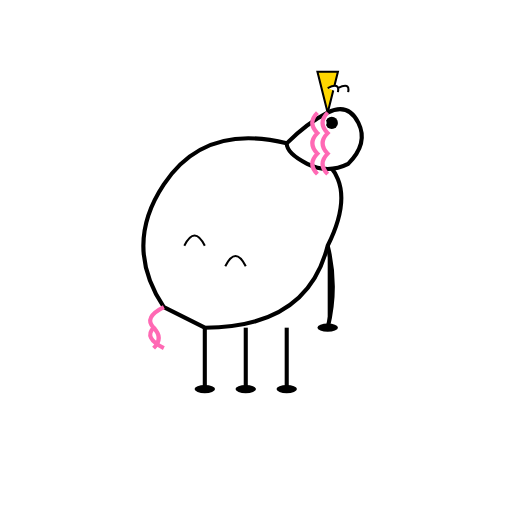
t = 0.00 s
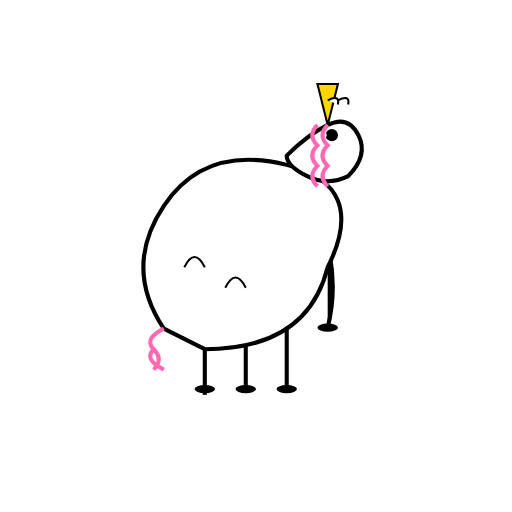
t = 0.28 s
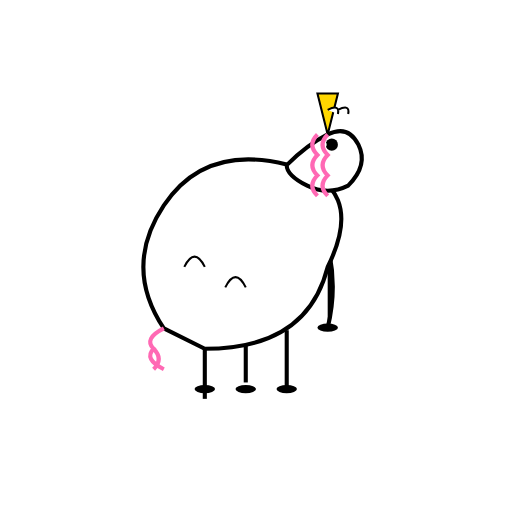
t = 0.53 s
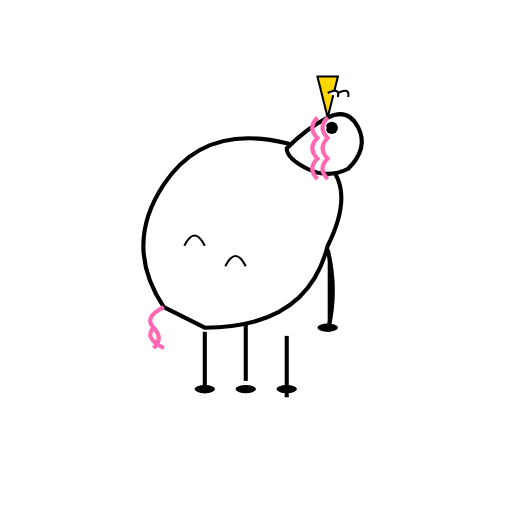
t = 0.80 s
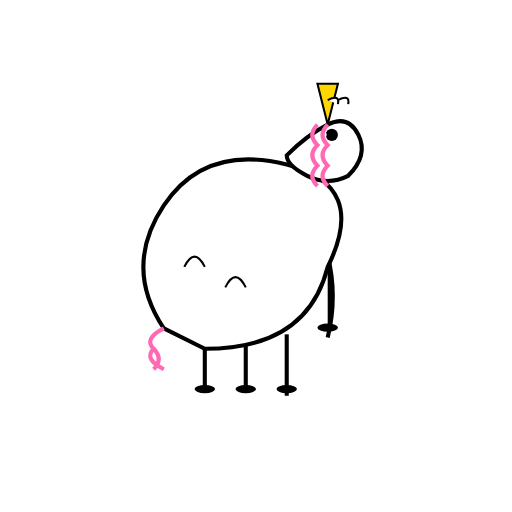
t = 1.08 s
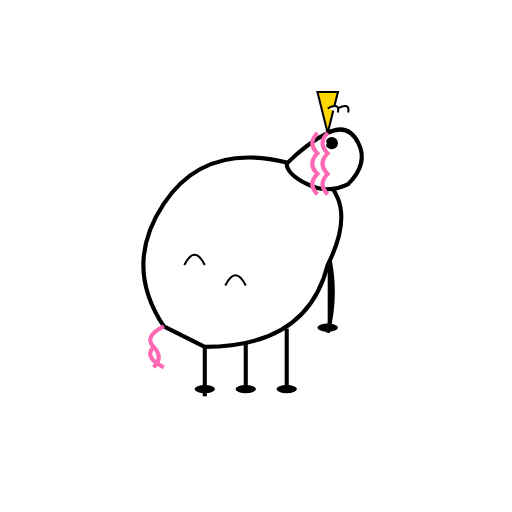
t = 1.35 s

The animated SVG that drew these frames (rendered in a browser with its animation timeline set to each time). Animation: 6 SMIL elements (animate=4,animateTransform=2); one cycle of 1.60 s, repeats indefinitely.

<?xml version="1.0" encoding="UTF-8"?>
<svg width="250" height="250" viewBox="0 0 250 250" 
    xmlns="http://www.w3.org/2000/svg"
    xmlns:xlink="http://www.w3.org/1999/xlink">
    
    <defs>
        <g id="Unicorn_base_character">
            <!-- Steady Legs Group -->
            <g>
                <path d="M100,160 L100,190" stroke="#000" stroke-width="2">
                    <animate attributeName="d" values="M100,160 L100,190; M100,165 L100,195; M100,160 L100,190" dur="1s" begin="0" repeatCount="indefinite"/>
                </path>
                <path d="M120,160 L120,190" stroke="#000" stroke-width="2">
                    <animate attributeName="d" values="M120,160 L120,190; M120,155 L120,185; M120,160 L120,190" dur="1s" begin="0.2s" repeatCount="indefinite"/>
                </path>
                <path d="M140,160 L140,190" stroke="#000" stroke-width="2">
                    <animate attributeName="d" values="M140,160 L140,190; M140,165 L140,195; M140,160 L140,190" dur="1s" begin="0.4s" repeatCount="indefinite"/>
                </path>
                <path d="M160,120 Q165,140 160,160" stroke="#000" stroke-width="2">
                    <animate attributeName="d" values="M160,120 Q165,140 160,160; M160,125 Q165,145 160,165; M160,120 Q165,140 160,160" dur="1s" begin="0.6s" repeatCount="indefinite"/>
                </path>
                <ellipse cx="100" cy="190" rx="5" ry="2" fill="#000"/>
                <ellipse cx="120" cy="190" rx="5" ry="2" fill="#000"/>
                <ellipse cx="140" cy="190" rx="5" ry="2" fill="#000"/>
                <ellipse cx="160" cy="160" rx="5" ry="2" fill="#000"/>
            </g>
            <g>
                <animateTransform attributeName="transform" attributeType="XML" type="translate" values="0 0; 0 15; 0 0" dur="0.8s" repeatCount="indefinite"/>
                <path d="M80,150 Q60,120 80,90 Q100,60 140,70 Q180,80 160,120 Q150,160 100,160 Z" fill="#fff" stroke="#000" stroke-width="2"/>
                <path d="M80,150 Q70,155 75,160 Q70,165 80,170" stroke="#ff69b4" stroke-width="2" fill="none"/>
                <path d="M75,160 Q80,165 75,170" stroke="#ff69b4" stroke-width="2" fill="none"/>
                <path d="M90,120 Q95,110 100,120" stroke="#000" stroke-width="1" fill="none"/>
                <path d="M110,130 Q115,120 120,130" stroke="#000" stroke-width="1" fill="none"/>
            </g>
            <g>
                <animateTransform attributeName="transform" attributeType="XML" type="translate" values="0 0; 0 12; 0 0" dur="0.8s" begin="0.08s" repeatCount="indefinite"/>
                <path d="M140,70 Q150,60 160,55 Q170,50 175,60 Q180,70 170,80 Q160,85 150,80 Q140,75 140,70 Z" fill="#fff" stroke="#000" stroke-width="2"/>
                <polygon points="160,55 155,35 165,35" fill="#ffd700" stroke="#000" stroke-width="1"/>
                <path d="M165,45 Q166,40 160,43" fill="#fff" stroke="#000" stroke-width="1"/>
                <path d="M170,45 Q171,40 165,43" fill="#fff" stroke="#000" stroke-width="1"/>
                <circle cx="162" cy="60" r="3" fill="#000"/>
                <circle cx="158" cy="60" r="1.5" fill="#fff"/>
                <path d="M155,55 Q150,60 155,65 Q150,70 155,75 Q150,80 155,85" stroke="#ff69b4" stroke-width="2" fill="none"/>
                <path d="M160,55 Q155,60 160,65 Q155,70 160,75 Q155,80 160,85" stroke="#ff69b4" stroke-width="2" fill="none"/>
            </g>
        </g>
    </defs>
    <use xlink:href="#Unicorn_base_character"/>
            
</svg>
